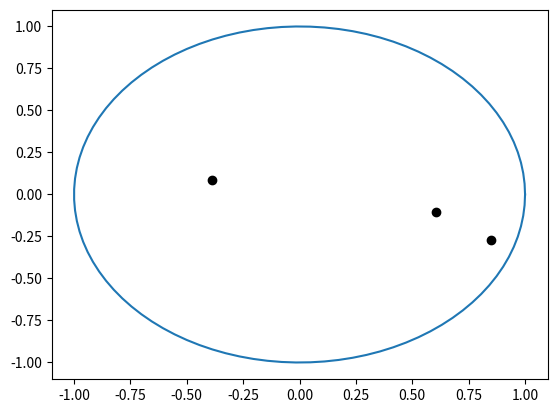

This chart was generated by the following Python code:
import numpy as np
import math 
import matplotlib.pyplot as plt 
import sys 

class ChargeCollection:

    '''
    This class represents a collection of charges.
    '''

    def __init__(self, N) -> None:
        self.N = N
        self.charges = self.initialize_charge_arrangement()


    def initialize_charge_arrangement(self):
        '''
        Initializes random configuration of charges.
        '''
        r = np.sqrt(np.random.uniform(0, 1, self.N))
        theta = np.random.uniform(0, 2 * math.pi, self.N)

        x = r * np.cos(theta) 
        y = r * np.sin(theta)
        
        return [list(coords) for coords in zip(x, y)]
    
    
    def get_total_energy(self):
        '''
        Returns the total energy of the current charge configuration.
        '''
        # loop over all charge pairs
        # TODO: iterations over all charges could be done more efficiently using numpy
        E = 0
        for i in range(len(self.charges)):
            for j in range(i+1, len(self.charges)):
                r = math.dist(self.charges[i], self.charges[j])
                E += 1/r

        # if particle is out of bounds sure it is not accepted
        # TODO: this doesn't seem correct
        if not self.is_solution():
            return sys.maxsize
        
        return E  # because each contribution was counted twice
    

    def plot_charges(self,random_charges=[]):
        """
        Plots current charge configuration.
        """
        x_coords = [coord[0] for coord in self.charges]
        y_coords = [coord[1] for coord in self.charges]

        theta = np.linspace(0, 2*np.pi, 100)
        x, y = np.cos(theta), np.sin(theta)
        plt.plot(x, y, label='boundary')
        plt.plot(x_coords, y_coords, "ko")
        plt.show()
    

    def change_charge_position(self, charge, x_step, y_step):
        """
        Changes the position of a charge in the configuration.
        """
        new_x = self.charges[charge][0] + x_step
        new_y = self.charges[charge][1] + y_step 

        # place on border if step pushes charge out of bounds
        # TODO: does this work in combination with the rejection of out of bounds configurations in get_total_energy()?
        while np.sqrt(new_x**2 + new_y**2) > 1:
            new_x = new_x - 0.005 if new_x > 0 else new_x + 0.005
            new_y = new_y - 0.005 if new_y > 0 else new_y + 0.005
            
        self.charges[charge][0], self.charges[charge][1] = new_x, new_y


    def is_solution(self):
        '''
        Checks if the charge configuration is valid.
        '''
        for coord in self.charges:
            if math.dist([0, 0], coord) > 1:
                return False
        return True


if __name__=="__main__":
    N = 3
    configuration = ChargeCollection(N)
    print(configuration.get_total_energy())
    print(configuration.charges)
    configuration.plot_charges()
